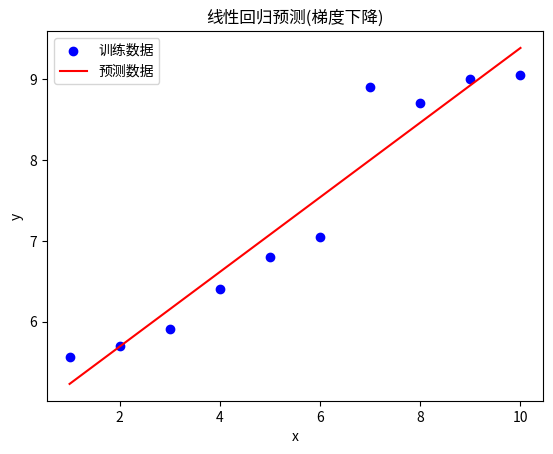

Reproduce this figure in Python.
import numpy as np
import matplotlib.pyplot as plt

x = np.array([[1, 5.56], [2, 5.70], [3, 5.91], [4, 6.40],[5, 6.80],
              [6, 7.05], [7, 8.90], [8, 8.70],[9, 9.00], [10, 9.05]])
m, n = np.shape(x)
x_data = np.ones((m, n))
x_data[:, :-1] = x[:, :-1]
y_data = x[:, -1]
m, n = np.shape(x_data)
theta = np.ones(n)

def gradientDescent(iter, x, y, w, alpha):
    x_train = x.transpose()
    for i in range(0, iter):
        pre = np.dot(x, w)
        loss = (pre - y)
        gradient = np.dot(x_train, loss) / m
        w = w - alpha * gradient
        cost = 1.0 / 2 * m * np.sum(np.square(np.dot(x, np.transpose(w)) - y))
        print("第{}次梯度下降损失为: {}".format(i,round(cost,2)))
    return w


result = gradientDescent(3000, x_data, y_data, theta, 0.02)
y_pre = np.dot(x_data, result)
print("线性回归模型 w: ", result)

plt.scatter(x[:, 0], x[:, 1], color='b', label='训练数据')
plt.plot(x[:, 0], y_pre, color='r', label='预测数据')
plt.xlabel('x')
plt.ylabel('y')
plt.title('线性回归预测(梯度下降)')
plt.legend()
plt.show()